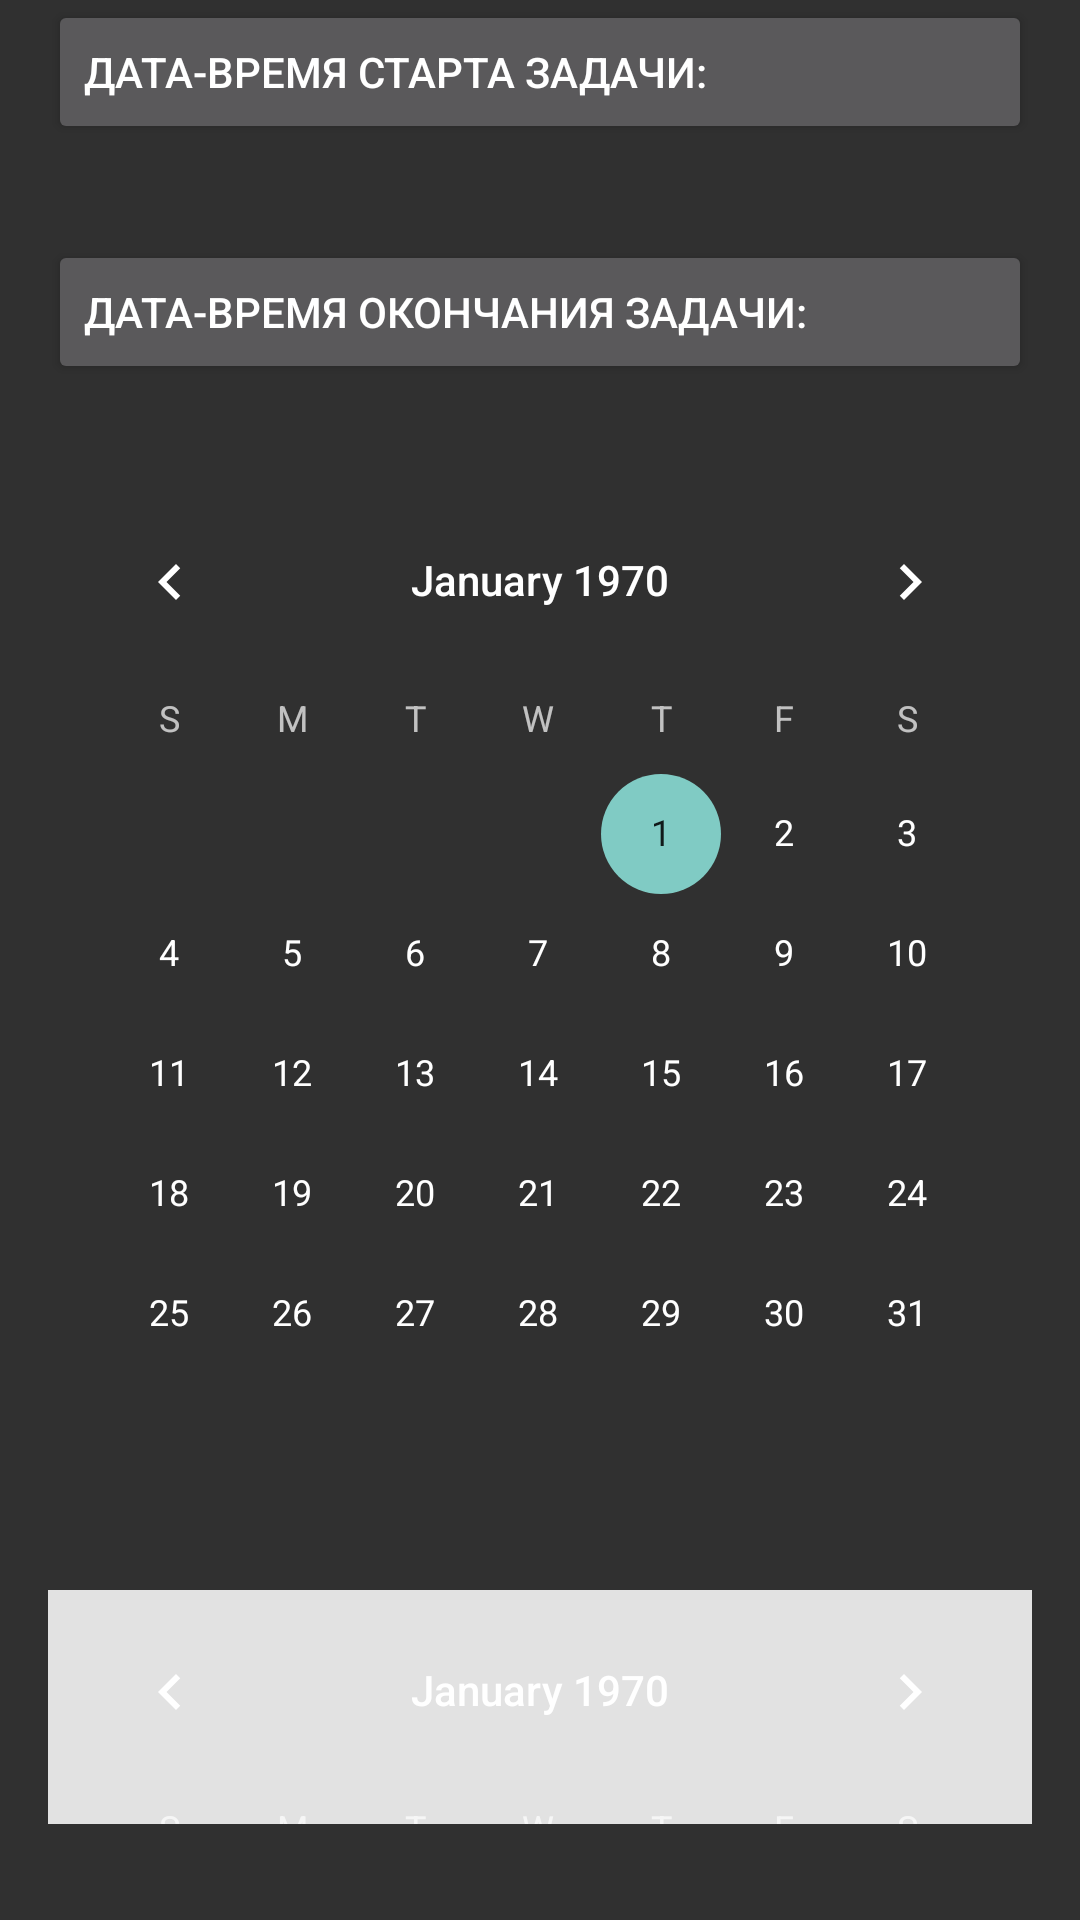

Produce the Android XML layout that renders to this screen, including the resource entries it uses.
<!-- AndroidManifest.xml: application theme Theme.AppCompat.NoActionBar -->
<!-- res/layout/activity_calendar.xml -->
<?xml version="1.0" encoding="utf-8"?>
<LinearLayout xmlns:android="http://schemas.android.com/apk/res/android"
    xmlns:tools="http://schemas.android.com/tools"
    android:layout_width="match_parent"
    android:layout_height="match_parent"
    android:gravity="center_vertical"
    android:orientation="vertical"
    tools:context=".CalendarActivity">
    <Button
        android:id="@+id/chooseStartDate"
        android:layout_width="match_parent"
        android:layout_height="wrap_content"
        android:layout_margin="16dp"
        android:gravity="left|center_vertical"
        android:text="@string/choose_start_date"
        tools:ignore="RtlHardcoded" />
    <Button
        android:id="@+id/chooseEndDate"
        android:layout_width="match_parent"
        android:layout_height="wrap_content"
        android:layout_margin="16dp"
        android:gravity="left|center_vertical"
        android:text="@string/choose_end_date"
        tools:ignore="RtlHardcoded" />
    <CalendarView
        android:id="@+id/startDateCalendar"
        android:layout_width="wrap_content"
        android:layout_height="wrap_content"
        android:layout_margin="16dp"/>
    <CalendarView
        android:id="@+id/endtDateCalendar"
        android:layout_width="wrap_content"
        android:layout_height="wrap_content"
        android:layout_margin="16dp"
        android:background="#E2E2E2"/>
    <Button
        android:id="@+id/btnOK"
        android:layout_width="wrap_content"
        android:layout_height="wrap_content"
        android:layout_margin="16dp"
        android:text="@string/ok" />
</LinearLayout>
<!-- resources referenced by this layout -->
<resources>
  <string name="choose_end_date">Дата-время окончания задачи:</string>
  <string name="choose_start_date">Дата-время старта задачи:</string>
  <string name="ok">OK</string>
</resources>
